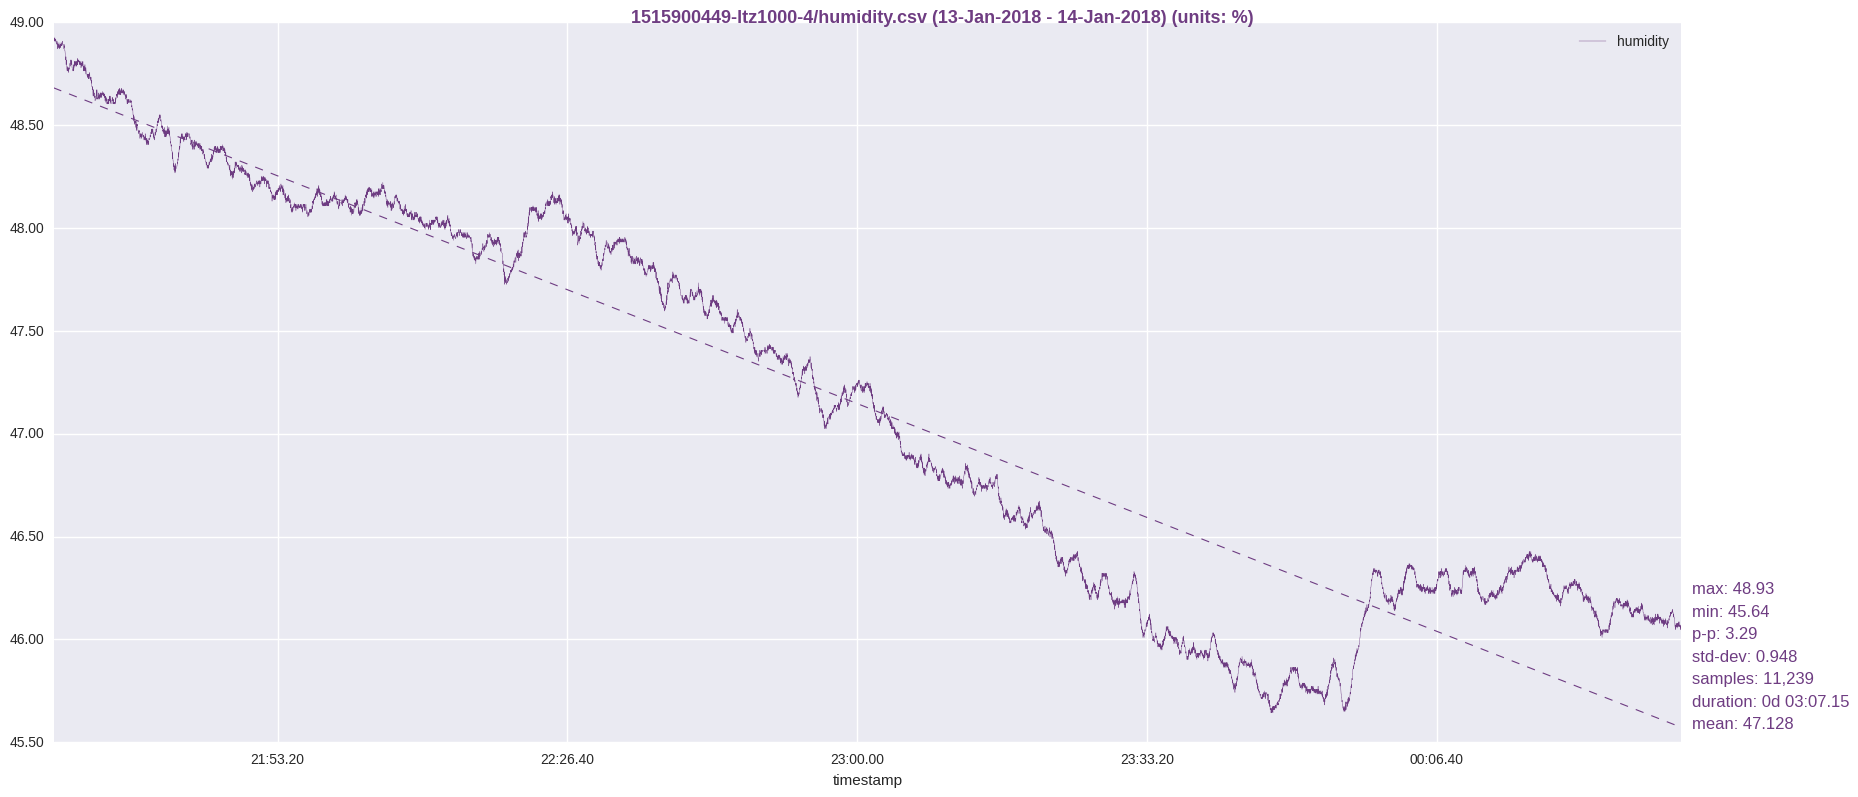

The table this chart was drawn from, first rows:
timestamp, humidity
1515900452, 48.93
1515900453, 48.92
1515900454, 48.93
1515900455, 48.92
1515900456, 48.91
1515900457, 48.92
1515900458, 48.92
1515900459, 48.91
1515900460, 48.92
1515900461, 48.92
1515900462, 48.92
1515900463, 48.91
1515900464, 48.92
1515900465, 48.91
1515900466, 48.91
1515900467, 48.91
1515900468, 48.92
1515900469, 48.91
1515900470, 48.9
1515900471, 48.9
1515900472, 48.89
1515900473, 48.91
1515900474, 48.91
1515900475, 48.91
1515900476, 48.91
1515900477, 48.91
1515900478, 48.89
1515900479, 48.89
1515900480, 48.89
1515900481, 48.87
1515900482, 48.89
1515900483, 48.9
1515900484, 48.88
1515900485, 48.89
1515900486, 48.88
1515900487, 48.89
1515900488, 48.89
1515900489, 48.89
1515900490, 48.89
1515900491, 48.87
1515900492, 48.88
1515900493, 48.89
1515900494, 48.88
1515900495, 48.89
1515900496, 48.89
1515900497, 48.9
1515900498, 48.89
1515900499, 48.88
1515900500, 48.89
1515900501, 48.88
1515900502, 48.89
1515900503, 48.89
1515900504, 48.89
1515900505, 48.89
1515900506, 48.89
1515900507, 48.89
1515900508, 48.89
1515900509, 48.9
1515900510, 48.89
1515900511, 48.89
... 11,179 more rows
